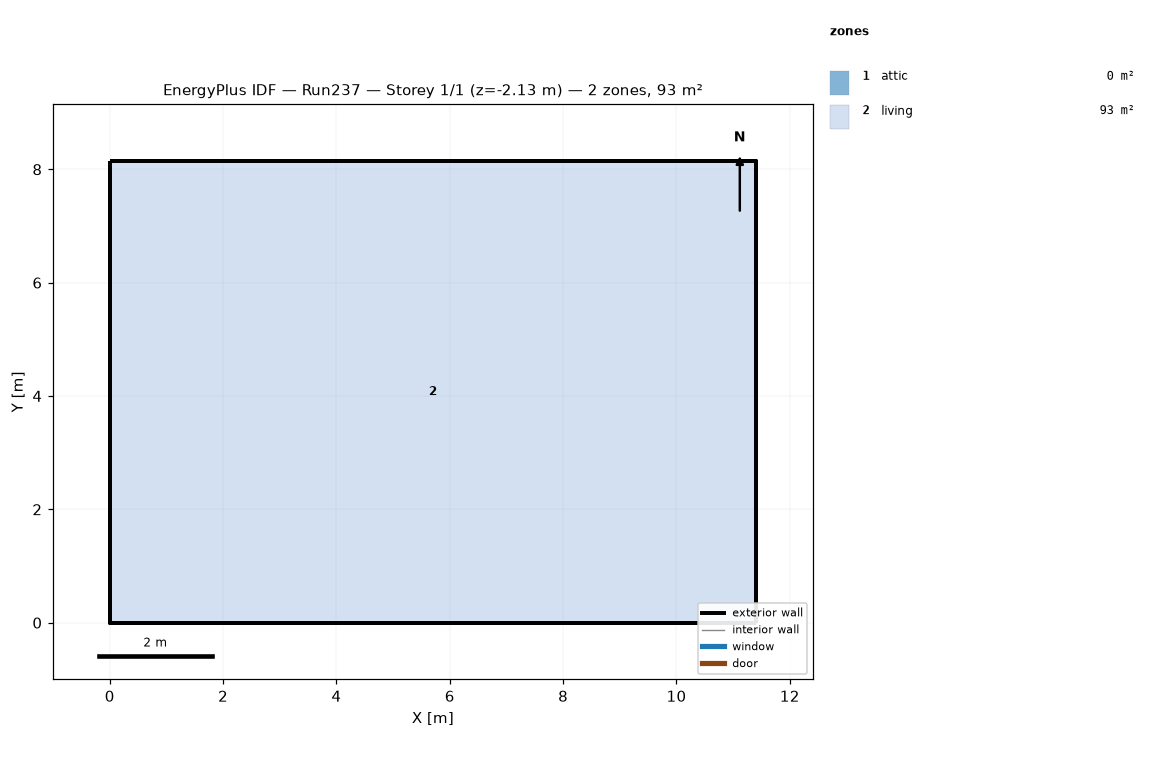
=== STOREY PLAN SPEC (per zone: floor XY polygon, exterior-wall plan segments, windows/doors) ===
zone 1: attic  (0.0 m²)
  exterior wall: (11.40, 0.00) – (11.40, 8.15) – (11.40, 4.07)  [12.2 m]
  exterior wall: (0.00, 8.15) – (0.00, 0.00) – (0.00, 4.07)  [12.2 m]
zone 2: living  (92.9 m²)
  floor: (0.00, 0.00) (0.00, 8.15) (11.40, 8.15) (11.40, 0.00)
  exterior wall: (0.00, 0.00) – (11.40, 0.00)  [11.4 m] x2 surfaces
  exterior wall: (11.40, 0.00) – (11.40, 8.15)  [8.1 m] x2 surfaces
  exterior wall: (11.40, 8.15) – (0.00, 8.15)  [11.4 m] x2 surfaces
  exterior wall: (0.00, 8.15) – (0.00, 0.00)  [8.1 m] x2 surfaces
  interior walls: 4

=== DERIVED (storey summary) ===
Building: Run237
Storey: 1 of 1  (floor level z = -2.13 m)
Storey gross floor area: 92.9 m²
Zones on this storey: 2
  - attic: floor 0.0 m²; exterior wall 24.4 m (11.2 m²); WWR 0.0%
  - living: floor 92.9 m²; exterior wall 39.1 m (154.9 m²); WWR 0.0%
Zone adjacency: (none detected)